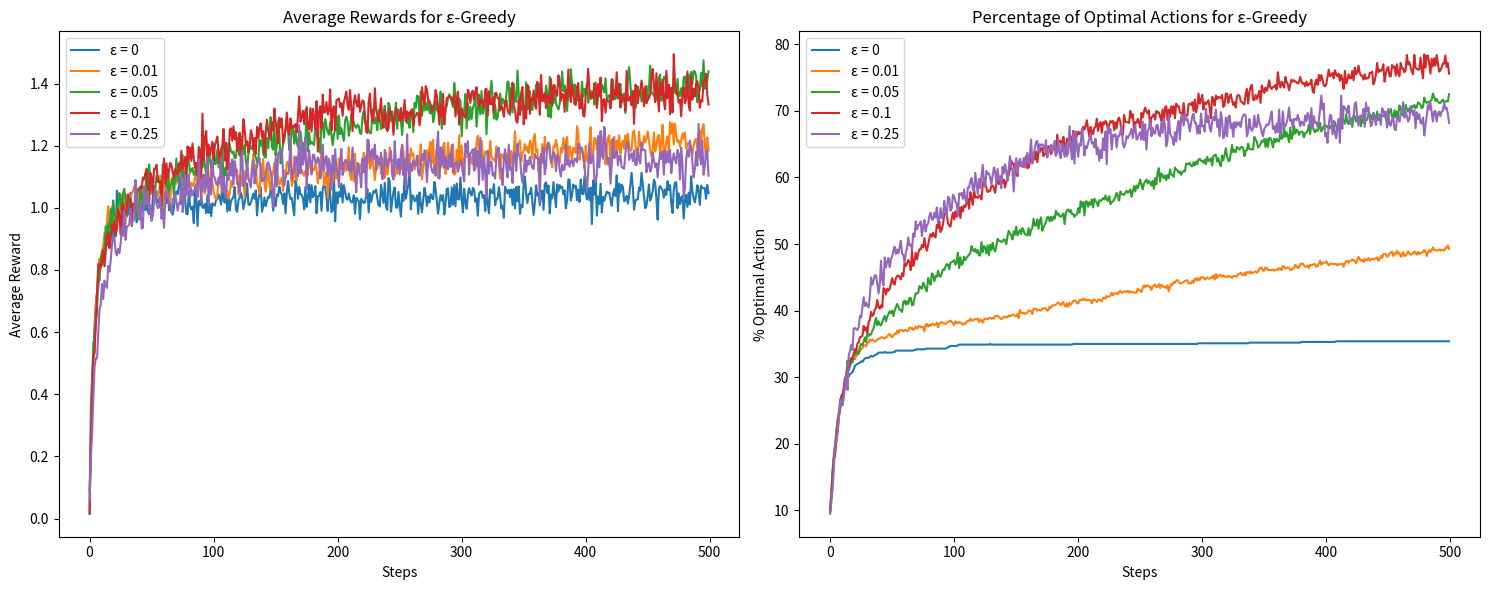

This chart was generated by the following Python code:
import numpy as np
import matplotlib.pyplot as plt

class EpsilonGreedyMAB:
    def __init__(self, num_arms, num_iterations, time_steps):
        # Initialize the Multi-Armed Bandit with epsilon-greedy strategy
        self.num_arms = num_arms  # Number of arms in the bandit
        self.num_iterations = num_iterations  # Number of iterations for the simulation
        self.time_steps = time_steps  # Number of time steps for the simulation
        
        # Generate true values for each arm across all iterations
        self.true_values = np.random.normal(0, 1, (num_iterations, num_arms))
        # Determine the optimal arm for each iteration
        self.optimal_arms = np.argmax(self.true_values, axis=1)
        
    def run_simulation(self, epsilon):
        # Initialize arrays for tracking arm pulls and estimated values
        arm_counts = np.zeros((self.num_iterations, self.num_arms))  # Initialize pull counts to zero
        estimated_values = np.zeros((self.num_iterations, self.num_arms))  # Initialize estimated values to zero
        
        average_rewards = []  # List to store average rewards over time
        optimal_action_percentage = []  # List to store percentage of optimal actions over time
        
        for step in range(self.time_steps):
            step_rewards = []  # List to store rewards for the current time step
            optimal_actions = 0  # Counter for the number of optimal actions
            
            for iteration in range(self.num_iterations):
                # Decide whether to explore or exploit based on epsilon
                if np.random.random() < epsilon:
                    # Explore: choose a random arm
                    chosen_arm = np.random.randint(self.num_arms)
                else:
                    # Exploit: choose the arm with the highest estimated value
                    chosen_arm = np.argmax(estimated_values[iteration])
                
                # Check if the chosen arm is the optimal arm
                if chosen_arm == self.optimal_arms[iteration]:
                    optimal_actions += 1  # Increment the count of optimal actions
                    
                # Generate a reward for the chosen arm
                reward = np.random.normal(self.true_values[iteration][chosen_arm], 1)
                step_rewards.append(reward)  # Store the reward
                
                # Update the counts and estimated values for the chosen arm
                arm_counts[iteration][chosen_arm] += 1
                estimated_values[iteration][chosen_arm] += (reward - estimated_values[iteration][chosen_arm]) / arm_counts[iteration][chosen_arm]
            
            # Compute and store the average reward for the current time step
            average_rewards.append(np.mean(step_rewards))
            # Compute and store the percentage of optimal actions for the current time step
            optimal_action_percentage.append(float(optimal_actions) / self.num_iterations * 100)
        
        return average_rewards, optimal_action_percentage
    
    def run_multiple_epsilons(self, epsilons):
        # Run simulations for multiple epsilon values
        results = {}  # Dictionary to store results for each epsilon
        for epsilon in epsilons:
            # Run simulation for the current epsilon
            avg_rewards, opt_action_pct = self.run_simulation(epsilon)
            # Store the results in the dictionary
            results[epsilon] = (avg_rewards, opt_action_pct)
        return results
    
    def plot_results(self, results):
        # Create subplots for average rewards and percentage of optimal actions
        fig, (ax1, ax2) = plt.subplots(1, 2, figsize=(15, 6))
        
        for epsilon, (avg_rewards, opt_action_pct) in results.items():
            # Plot average rewards for each epsilon
            ax1.plot(avg_rewards, label=f'ε = {epsilon}')
            # Plot percentage of optimal actions for each epsilon
            ax2.plot(opt_action_pct, label=f'ε = {epsilon}')
        
        # Set titles and labels for the plots
        ax1.set_title("Average Rewards for ε-Greedy")
        ax1.set_xlabel("Steps")
        ax1.set_ylabel("Average Reward")
        ax1.legend()  # Show legend for the plot
        
        ax2.set_title("Percentage of Optimal Actions for ε-Greedy")
        ax2.set_xlabel("Steps")
        ax2.set_ylabel("% Optimal Action")
        ax2.legend()  # Show legend for the plot
        
        # Adjust layout to prevent overlap and display the plots
        plt.tight_layout()
        plt.show()

# Parameters for the simulation
num_arms = 10  # Number of arms in the bandit
num_iterations = 1000  # Number of iterations
time_steps = 500  # Number of time steps
epsilons = [0, 0.01, 0.05, 0.1, 0.25]  # Different epsilon values to test

# Create an instance of the EpsilonGreedyMAB class
mab = EpsilonGreedyMAB(num_arms, num_iterations, time_steps)
# Run simulations for multiple epsilon values
results = mab.run_multiple_epsilons(epsilons)
# Plot the results
mab.plot_results(results)
